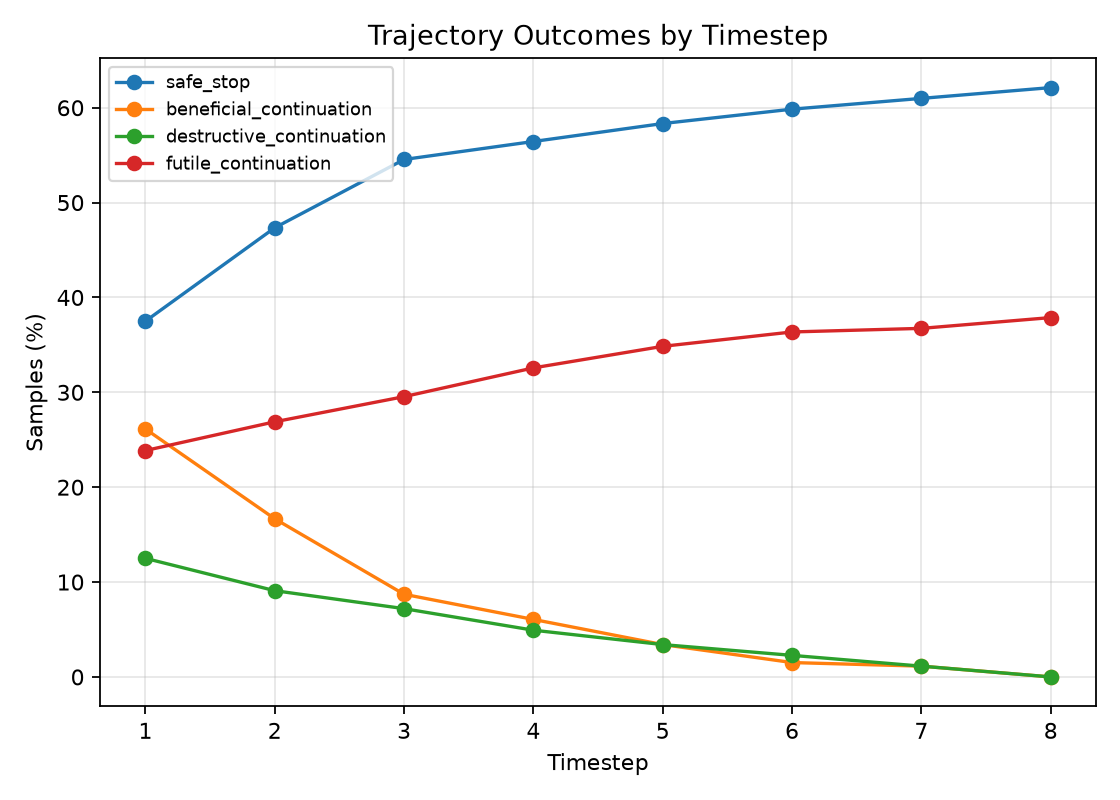

The data file committed next to this chart (first rows):
Timestep, safe_stop, beneficial_continuation, destructive_continuation, futile_continuation
1, 37.5, 26.14, 12.5, 23.86
2, 47.35, 16.67, 9.091, 26.89
3, 54.55, 8.712, 7.197, 29.55
4, 56.44, 6.061, 4.924, 32.58
5, 58.33, 3.409, 3.409, 34.85
6, 59.85, 1.515, 2.273, 36.36
7, 60.98, 1.136, 1.136, 36.74
8, 62.12, 0.0, 0.0, 37.88
